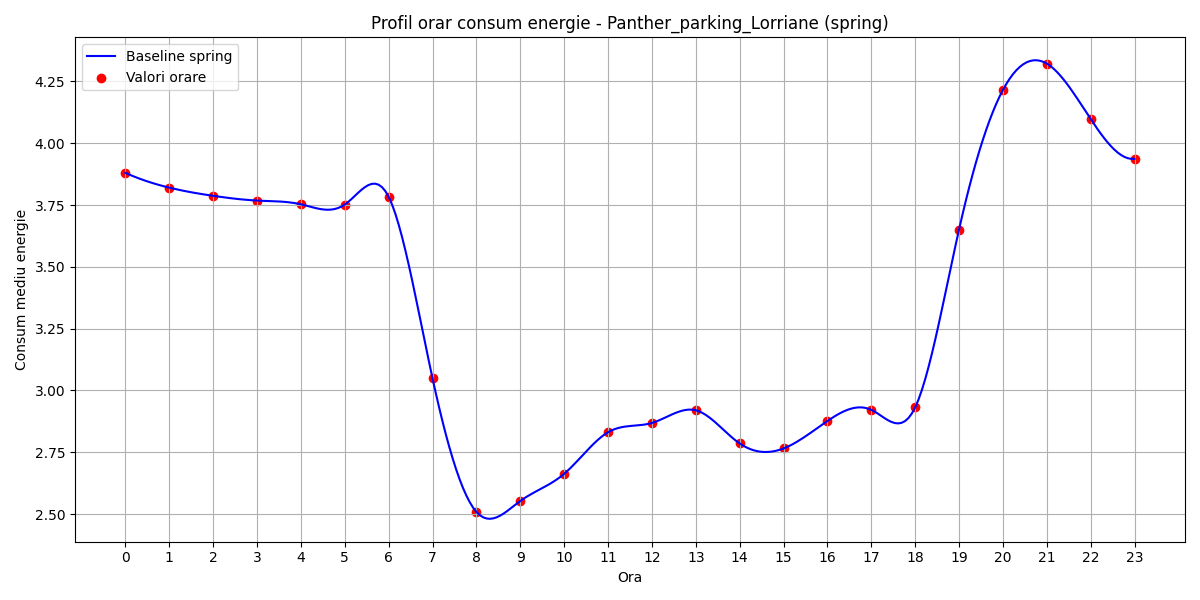

The table this chart was drawn from, first rows:
hour, B(t)
0, 3.88
1, 3.82
2, 3.787
3, 3.768
4, 3.753
5, 3.752
6, 3.784
7, 3.049
8, 2.509
9, 2.553
10, 2.663
11, 2.831
12, 2.868
13, 2.92
14, 2.786
15, 2.765
16, 2.876
17, 2.921
18, 2.931
19, 3.651
20, 4.215
21, 4.322
22, 4.098
23, 3.937
